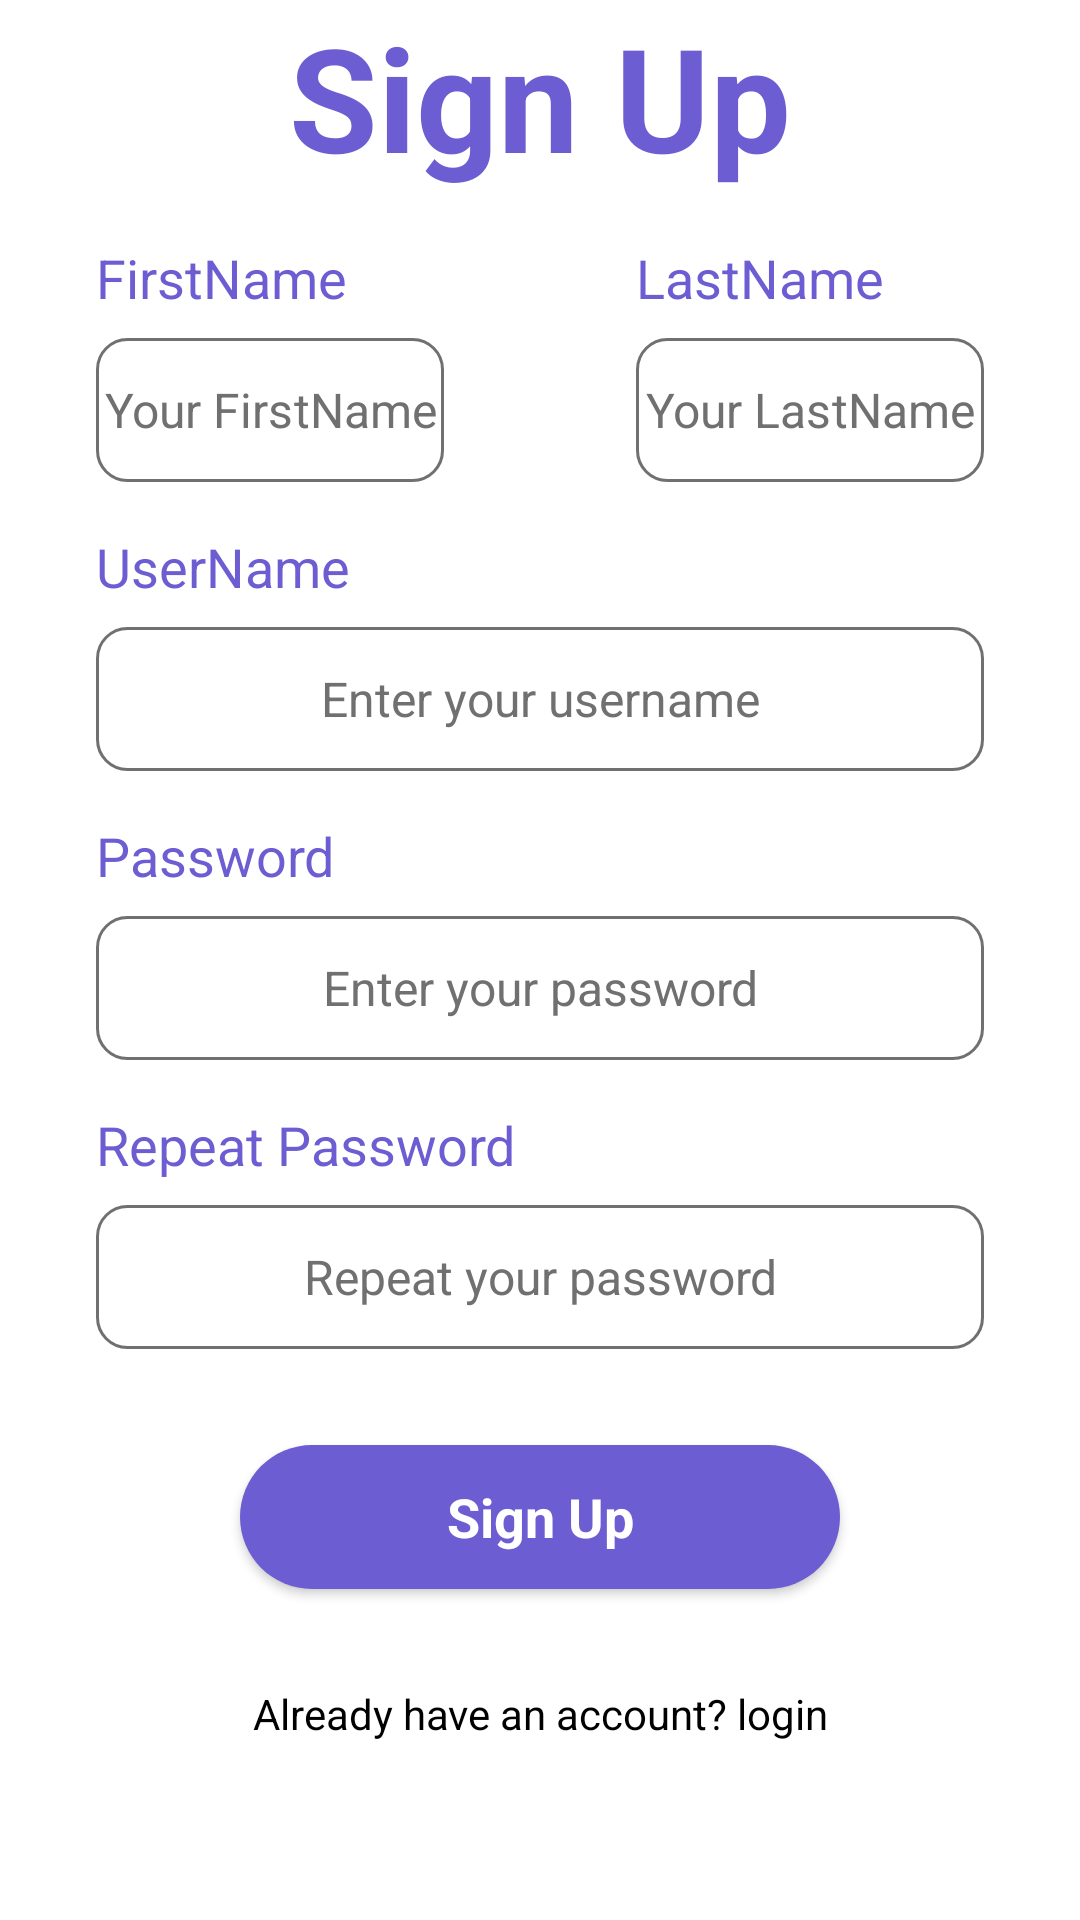

Write the Android layout XML for this screen, with the resource values it uses.
<!-- AndroidManifest.xml: application theme Theme.SimpleAppDesign -->
<!-- res/layout/activity_sign_up.xml -->
<?xml version="1.0" encoding="utf-8"?>
<androidx.constraintlayout.widget.ConstraintLayout xmlns:android="http://schemas.android.com/apk/res/android"
    xmlns:app="http://schemas.android.com/apk/res-auto"
    xmlns:tools="http://schemas.android.com/tools"
    android:layout_width="match_parent"
    android:layout_height="match_parent"
    tools:context=".LoginActivity">

    <ScrollView
        android:layout_width="match_parent"
        android:layout_height="match_parent">

        <LinearLayout
            android:layout_width="match_parent"
            android:layout_height="wrap_content"
            android:orientation="vertical" >

            <ImageView
                android:id="@+id/imageView4"
                android:layout_width="match_parent"
                android:layout_height="wrap_content"
                android:scaleType="centerCrop"
                app:srcCompat="@drawable/top_login" />

            <TextView
                android:id="@+id/textView4"
                android:layout_width="match_parent"
                android:layout_height="wrap_content"
                android:text="Sign Up"
                android:textAlignment="center"
                android:textColor="#6c5dd2"
                android:textSize="48sp"
                android:textStyle="bold" />

            <LinearLayout
                android:layout_width="match_parent"
                android:layout_height="match_parent"
                android:orientation="horizontal">

                <LinearLayout
                    android:layout_width="0dp"
                    android:layout_height="match_parent"
                    android:layout_marginStart="32dp"
                    android:layout_marginTop="16dp"
                    android:layout_marginEnd="32dp"
                    android:layout_weight="0.5"
                    android:orientation="vertical">

                    <TextView
                        android:id="@+id/textView5"
                        android:layout_width="match_parent"
                        android:layout_height="wrap_content"
                        android:text="FirstName"
                        android:textColor="#6c5dd2"
                        android:textSize="18sp" />

                    <EditText
                        android:id="@+id/editTextTextPersonName"
                        android:layout_width="match_parent"
                        android:layout_height="48dp"
                        android:layout_marginTop="8dp"
                        android:background="@drawable/background_edt"
                        android:ems="10"
                        android:gravity="center"
                        android:hint="Your FirstName"
                        android:inputType="textPersonName"
                        android:textColor="#707070"
                        android:textColorHint="#707070"
                        android:textSize="16sp" />
                </LinearLayout>

                <LinearLayout
                    android:layout_width="0dp"
                    android:layout_height="match_parent"
                    android:layout_marginStart="32dp"
                    android:layout_marginTop="16dp"
                    android:layout_marginEnd="32dp"
                    android:layout_weight="0.5"
                    android:orientation="vertical">

                    <TextView
                        android:id="@+id/textView5"
                        android:layout_width="match_parent"
                        android:layout_height="wrap_content"
                        android:text="LastName"
                        android:textColor="#6c5dd2"
                        android:textSize="18sp" />

                    <EditText
                        android:id="@+id/editTextTextPersonName"
                        android:layout_width="match_parent"
                        android:layout_height="48dp"
                        android:layout_marginTop="8dp"
                        android:background="@drawable/background_edt"
                        android:ems="10"
                        android:gravity="center"
                        android:hint="Your LastName"
                        android:inputType="textPersonName"
                        android:textColor="#707070"
                        android:textColorHint="#707070"
                        android:textSize="16sp" />
                </LinearLayout>
            </LinearLayout>

            <LinearLayout
                android:layout_width="match_parent"
                android:layout_height="match_parent"
                android:layout_marginTop="16dp"
                android:layout_marginStart="32dp"
                android:layout_marginEnd="32dp"
                android:orientation="vertical">

                <TextView
                    android:id="@+id/textView5"
                    android:layout_width="match_parent"
                    android:layout_height="wrap_content"
                    android:textSize="18sp"
                    android:textColor="#6c5dd2"
                    android:text="UserName" />

                <EditText
                    android:id="@+id/editTextTextPersonName"
                    android:layout_width="match_parent"
                    android:layout_height="48dp"
                    android:layout_marginTop="8dp"
                    android:background="@drawable/background_edt"
                    android:ems="10"
                    android:gravity="center"
                    android:hint="Enter your username"
                    android:inputType="textPersonName"
                    android:textColor="#707070"
                    android:textColorHint="#707070"
                    android:textSize="16sp" />
            </LinearLayout>
            <LinearLayout
                android:layout_width="match_parent"
                android:layout_height="match_parent"
                android:layout_marginTop="16dp"
                android:layout_marginStart="32dp"
                android:layout_marginEnd="32dp"
                android:orientation="vertical">

                <TextView
                    android:id="@+id/textView6"
                    android:layout_width="match_parent"
                    android:layout_height="wrap_content"
                    android:textSize="18sp"
                    android:textColor="#6c5dd2"
                    android:text="Password" />

                <EditText
                    android:id="@+id/editTextTextPassword"
                    android:layout_width="match_parent"
                    android:layout_height="48dp"
                    android:layout_marginTop="8dp"
                    android:background="@drawable/background_edt"
                    android:ems="10"
                    android:gravity="center"
                    android:hint="Enter your password"
                    android:inputType="textPassword"
                    android:textColor="#707070"
                    android:textColorHint="#707070"
                    android:textSize="16sp" />
            </LinearLayout>

            <LinearLayout
                android:layout_width="match_parent"
                android:layout_height="match_parent"
                android:layout_marginTop="16dp"
                android:layout_marginStart="32dp"
                android:layout_marginEnd="32dp"
                android:orientation="vertical">

                <TextView
                    android:layout_width="match_parent"
                    android:layout_height="wrap_content"
                    android:textSize="18sp"
                    android:textColor="#6c5dd2"
                    android:text="Repeat Password" />

                <EditText
                    android:id="@+id/editTextRepeatPassword"
                    android:layout_width="match_parent"
                    android:layout_height="48dp"
                    android:layout_marginTop="8dp"
                    android:background="@drawable/background_edt"
                    android:ems="10"
                    android:gravity="center"
                    android:hint="Repeat your password"
                    android:inputType="textPassword"
                    android:textColor="#707070"
                    android:textColorHint="#707070"
                    android:textSize="16sp" />
            </LinearLayout>

            <Button
                android:id="@+id/button"
                style="@android:style/Widget.Button"
                android:layout_width="200dp"
                android:layout_height="wrap_content"
                android:layout_gravity="center"
                android:layout_marginTop="32dp"
                android:background="@drawable/button_background"
                android:text="Sign Up"
                android:textColor="@color/white"
                android:textSize="18sp"
                android:textStyle="bold" />

            <TextView
                android:id="@+id/textView8"
                android:layout_width="match_parent"
                android:layout_height="wrap_content"
                android:layout_marginTop="32dp"
                android:layout_marginBottom="32dp"
                android:text="Already have an account? login"
                android:textAlignment="center"
                android:textColor="@color/black" />

        </LinearLayout>
    </ScrollView>
</androidx.constraintlayout.widget.ConstraintLayout>
<!-- resources referenced by this layout -->
<resources>
  <!-- drawable background_edt (drawable) -->
  <?xml version="1.0" encoding="utf-8"?>
  <selector xmlns:android="http://schemas.android.com/apk/res/android">
  <item>
      <shape android:shape="rectangle">
          <corners android:radius="10dp"/>
          <stroke
              android:color="#707070"
              android:width="1dp"/>
      </shape>
  
  </item>
  </selector>
  <!-- drawable button_background (drawable) -->
  <?xml version="1.0" encoding="utf-8"?>
  <selector xmlns:android="http://schemas.android.com/apk/res/android">
  <item>
      <shape>
          <solid android:color="#6c5dd2"/>
          <corners android:radius="50dp"/>
      </shape>
  </item>
  </selector>
  <style name="Theme.SimpleAppDesign" parent="Theme.MaterialComponents.DayNight.NoActionBar">
          
          <item name="colorPrimary">@color/purple_500</item>
          <item name="colorPrimaryVariant">@color/purple_700</item>
          <item name="colorOnPrimary">@color/white</item>
          
          <item name="colorSecondary">@color/teal_200</item>
          <item name="colorSecondaryVariant">@color/teal_700</item>
          <item name="colorOnSecondary">@color/black</item>
          
          <item name="android:statusBarColor">?attr/colorPrimaryVariant</item>
          
      </style>
  <!-- not gathered from this repository: default colours our renderer supplied (Android Studio template values) -->
  <color name="purple_500">#FF6200EE</color>
  <color name="purple_700">#FF3700B3</color>
  <color name="teal_200">#FF03DAC5</color>
  <color name="teal_700">#FF018786</color>
  <color name="black">#FF000000</color>
  <color name="white">#FFFFFFFF</color>
</resources>
